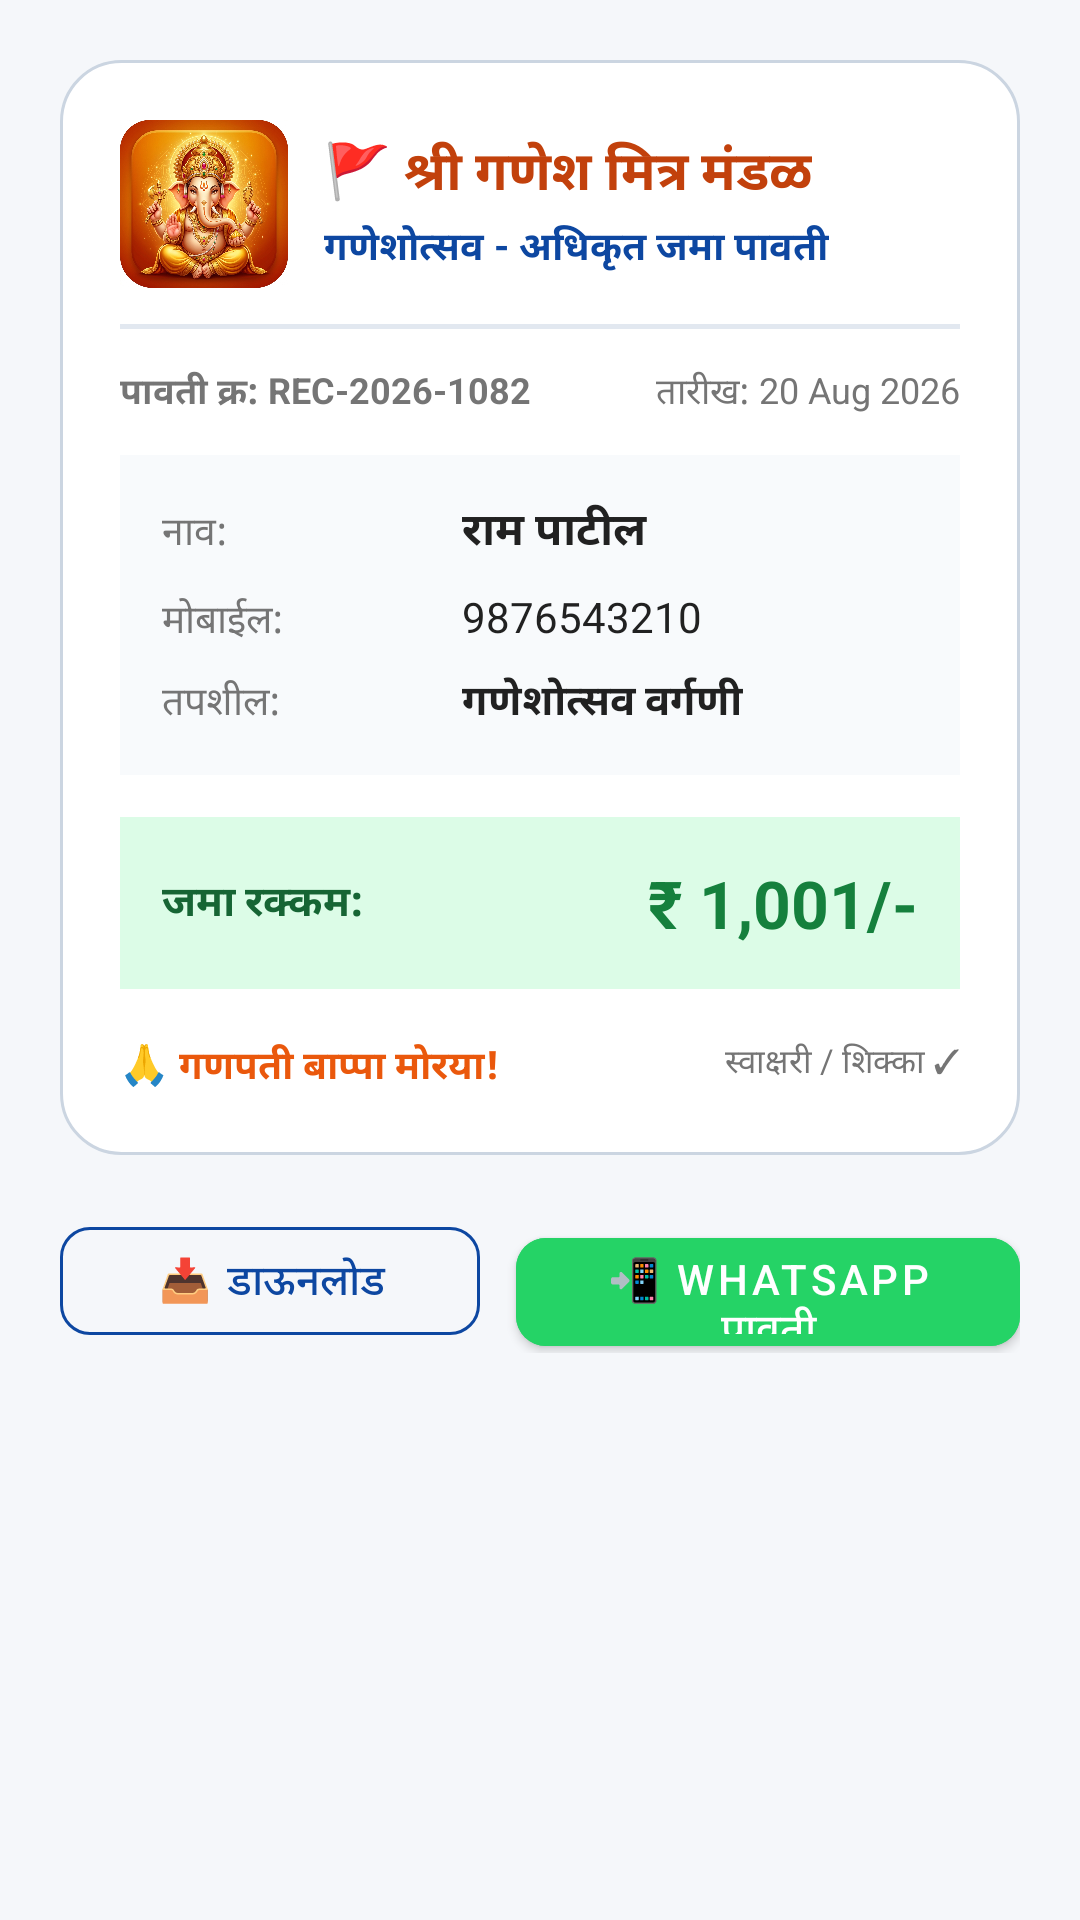

Write the Android layout XML for this screen, with the resource values it uses.
<!-- AndroidManifest.xml: application theme Theme.GaneshMitraMandal -->
<!-- res/layout/dialog_receipt.xml -->
<?xml version="1.0" encoding="utf-8"?>
<LinearLayout xmlns:android="http://schemas.android.com/apk/res/android"
    xmlns:app="http://schemas.android.com/apk/res-auto"
    android:layout_width="match_parent"
    android:layout_height="wrap_content"
    android:background="@drawable/card_rounded_bg"
    android:orientation="vertical"
    android:padding="20dp">

    
    <LinearLayout
        android:id="@+id/layoutReceiptCard"
        android:layout_width="match_parent"
        android:layout_height="wrap_content"
        android:background="@drawable/chip_year_unselected"
        android:orientation="vertical"
        android:padding="20dp">

        
        <LinearLayout
            android:layout_width="match_parent"
            android:layout_height="wrap_content"
            android:gravity="center_vertical"
            android:orientation="horizontal">

            <ImageView
                android:id="@+id/ivReceiptLogo"
                android:layout_width="56dp"
                android:layout_height="56dp"
                android:src="@drawable/app_logo" />

            <LinearLayout
                android:layout_width="match_parent"
                android:layout_height="wrap_content"
                android:layout_marginStart="12dp"
                android:orientation="vertical">

                <TextView
                    android:id="@+id/tvReceiptMandalName"
                    android:layout_width="wrap_content"
                    android:layout_height="wrap_content"
                    android:text="🚩 श्री गणेश मित्र मंडळ"
                    android:textColor="#C2410C"
                    android:textSize="18sp"
                    android:textStyle="bold" />

                <TextView
                    android:layout_width="wrap_content"
                    android:layout_height="wrap_content"
                    android:layout_marginTop="2dp"
                    android:text="गणेशोत्सव - अधिकृत जमा पावती"
                    android:textColor="@color/primary_blue"
                    android:textSize="13sp"
                    android:textStyle="bold" />
            </LinearLayout>
        </LinearLayout>

        <View
            android:layout_width="match_parent"
            android:layout_height="1.5dp"
            android:layout_marginTop="12dp"
            android:layout_marginBottom="12dp"
            android:background="#E2E8F0" />

        
        <RelativeLayout
            android:layout_width="match_parent"
            android:layout_height="wrap_content"
            android:layout_marginBottom="12dp">

            <TextView
                android:id="@+id/tvReceiptNo"
                android:layout_width="wrap_content"
                android:layout_height="wrap_content"
                android:layout_alignParentStart="true"
                android:text="पावती क्र: REC-2026-1082"
                android:textColor="@color/text_secondary"
                android:textSize="12sp"
                android:textStyle="bold" />

            <TextView
                android:id="@+id/tvReceiptDate"
                android:layout_width="wrap_content"
                android:layout_height="wrap_content"
                android:layout_alignParentEnd="true"
                android:text="तारीख: 20 Aug 2026"
                android:textColor="@color/text_secondary"
                android:textSize="12sp" />
        </RelativeLayout>

        
        <LinearLayout
            android:layout_width="match_parent"
            android:layout_height="wrap_content"
            android:background="#F8FAFC"
            android:orientation="vertical"
            android:padding="14dp">

            
            <LinearLayout
                android:layout_width="match_parent"
                android:layout_height="wrap_content"
                android:layout_marginBottom="8dp"
                android:orientation="horizontal">

                <TextView
                    android:layout_width="100dp"
                    android:layout_height="wrap_content"
                    android:text="नाव:"
                    android:textColor="@color/text_secondary"
                    android:textSize="13sp" />

                <TextView
                    android:id="@+id/tvReceiptName"
                    android:layout_width="match_parent"
                    android:layout_height="wrap_content"
                    android:text="राम पाटील"
                    android:textColor="@color/text_primary"
                    android:textSize="15sp"
                    android:textStyle="bold" />
            </LinearLayout>

            
            <LinearLayout
                android:layout_width="match_parent"
                android:layout_height="wrap_content"
                android:layout_marginBottom="8dp"
                android:orientation="horizontal">

                <TextView
                    android:layout_width="100dp"
                    android:layout_height="wrap_content"
                    android:text="मोबाईल:"
                    android:textColor="@color/text_secondary"
                    android:textSize="13sp" />

                <TextView
                    android:id="@+id/tvReceiptPhone"
                    android:layout_width="match_parent"
                    android:layout_height="wrap_content"
                    android:text="9876543210"
                    android:textColor="@color/text_primary"
                    android:textSize="14sp" />
            </LinearLayout>

            
            <LinearLayout
                android:layout_width="match_parent"
                android:layout_height="wrap_content"
                android:orientation="horizontal">

                <TextView
                    android:layout_width="100dp"
                    android:layout_height="wrap_content"
                    android:text="तपशील:"
                    android:textColor="@color/text_secondary"
                    android:textSize="13sp" />

                <TextView
                    android:id="@+id/tvReceiptDetails"
                    android:layout_width="match_parent"
                    android:layout_height="wrap_content"
                    android:text="गणेशोत्सव वर्गणी"
                    android:textColor="@color/text_primary"
                    android:textSize="14sp"
                    android:textStyle="bold" />
            </LinearLayout>
        </LinearLayout>

        
        <RelativeLayout
            android:layout_width="match_parent"
            android:layout_height="wrap_content"
            android:layout_marginTop="14dp"
            android:background="#DCFCE7"
            android:padding="14dp">

            <TextView
                android:layout_width="wrap_content"
                android:layout_height="wrap_content"
                android:layout_alignParentStart="true"
                android:layout_centerVertical="true"
                android:text="जमा रक्कम:"
                android:textColor="#166534"
                android:textSize="14sp"
                android:textStyle="bold" />

            <TextView
                android:id="@+id/tvReceiptAmount"
                android:layout_width="wrap_content"
                android:layout_height="wrap_content"
                android:layout_alignParentEnd="true"
                android:layout_centerVertical="true"
                android:text="₹ 1,001/-"
                android:textColor="#15803D"
                android:textSize="22sp"
                android:textStyle="bold" />
        </RelativeLayout>

        
        <RelativeLayout
            android:layout_width="match_parent"
            android:layout_height="wrap_content"
            android:layout_marginTop="16dp">

            <TextView
                android:layout_width="wrap_content"
                android:layout_height="wrap_content"
                android:layout_alignParentStart="true"
                android:text="🙏 गणपती बाप्पा मोरया!"
                android:textColor="#EA580C"
                android:textSize="13sp"
                android:textStyle="bold" />

            <TextView
                android:layout_width="wrap_content"
                android:layout_height="wrap_content"
                android:layout_alignParentEnd="true"
                android:text="स्वाक्षरी / शिक्का ✓"
                android:textColor="@color/text_secondary"
                android:textSize="11sp" />
        </RelativeLayout>

    </LinearLayout>

    
    <LinearLayout
        android:layout_width="match_parent"
        android:layout_height="wrap_content"
        android:layout_marginTop="18dp"
        android:orientation="horizontal">

        
        <com.google.android.material.button.MaterialButton
            android:id="@+id/btnDownloadReceipt"
            style="@style/Widget.MaterialComponents.Button.OutlinedButton"
            android:layout_width="0dp"
            android:layout_height="48dp"
            android:layout_marginEnd="6dp"
            android:layout_weight="1"
            android:text="📥 डाऊनलोड"
            android:textColor="@color/primary_blue"
            app:cornerRadius="10dp"
            app:strokeColor="@color/primary_blue" />

        
        <com.google.android.material.button.MaterialButton
            android:id="@+id/btnShareReceipt"
            android:layout_width="0dp"
            android:layout_height="48dp"
            android:layout_marginStart="6dp"
            android:layout_weight="1.2"
            android:backgroundTint="#25D366"
            android:text="📲 WhatsApp पावती"
            android:textColor="@color/white"
            app:cornerRadius="10dp" />
    </LinearLayout>

</LinearLayout>
<!-- resources referenced by this layout -->
<resources>
  <color name="primary_blue">#0D47A1</color>
  <color name="text_primary">#212121</color>
  <color name="text_secondary">#757575</color>
  <color name="white">#FFFFFF</color>
  <!-- drawable app_logo: jpg bitmap (drawable, 542989 bytes) -->
  <!-- drawable chip_year_unselected (drawable) -->
  <?xml version="1.0" encoding="utf-8"?>
  <shape xmlns:android="http://schemas.android.com/apk/res/android">
      <solid android:color="@color/white" />
      <stroke
          android:width="1dp"
          android:color="#CBD5E1" />
      <corners android:radius="20dp" />
  </shape>
  <style name="Theme.GaneshMitraMandal" parent="Theme.MaterialComponents.Light.NoActionBar">
          <item name="colorPrimary">@color/primary_blue</item>
          <item name="colorPrimaryDark">@color/primary_blue_dark</item>
          <item name="colorAccent">@color/accent_orange</item>
          <item name="android:windowBackground">@color/bg_light</item>
          <item name="android:statusBarColor">@color/primary_blue_dark</item>
      </style>
  <color name="primary_blue_dark">#082F6B</color>
  <color name="accent_orange">#FF6D00</color>
  <color name="bg_light">#F5F7FA</color>
</resources>
